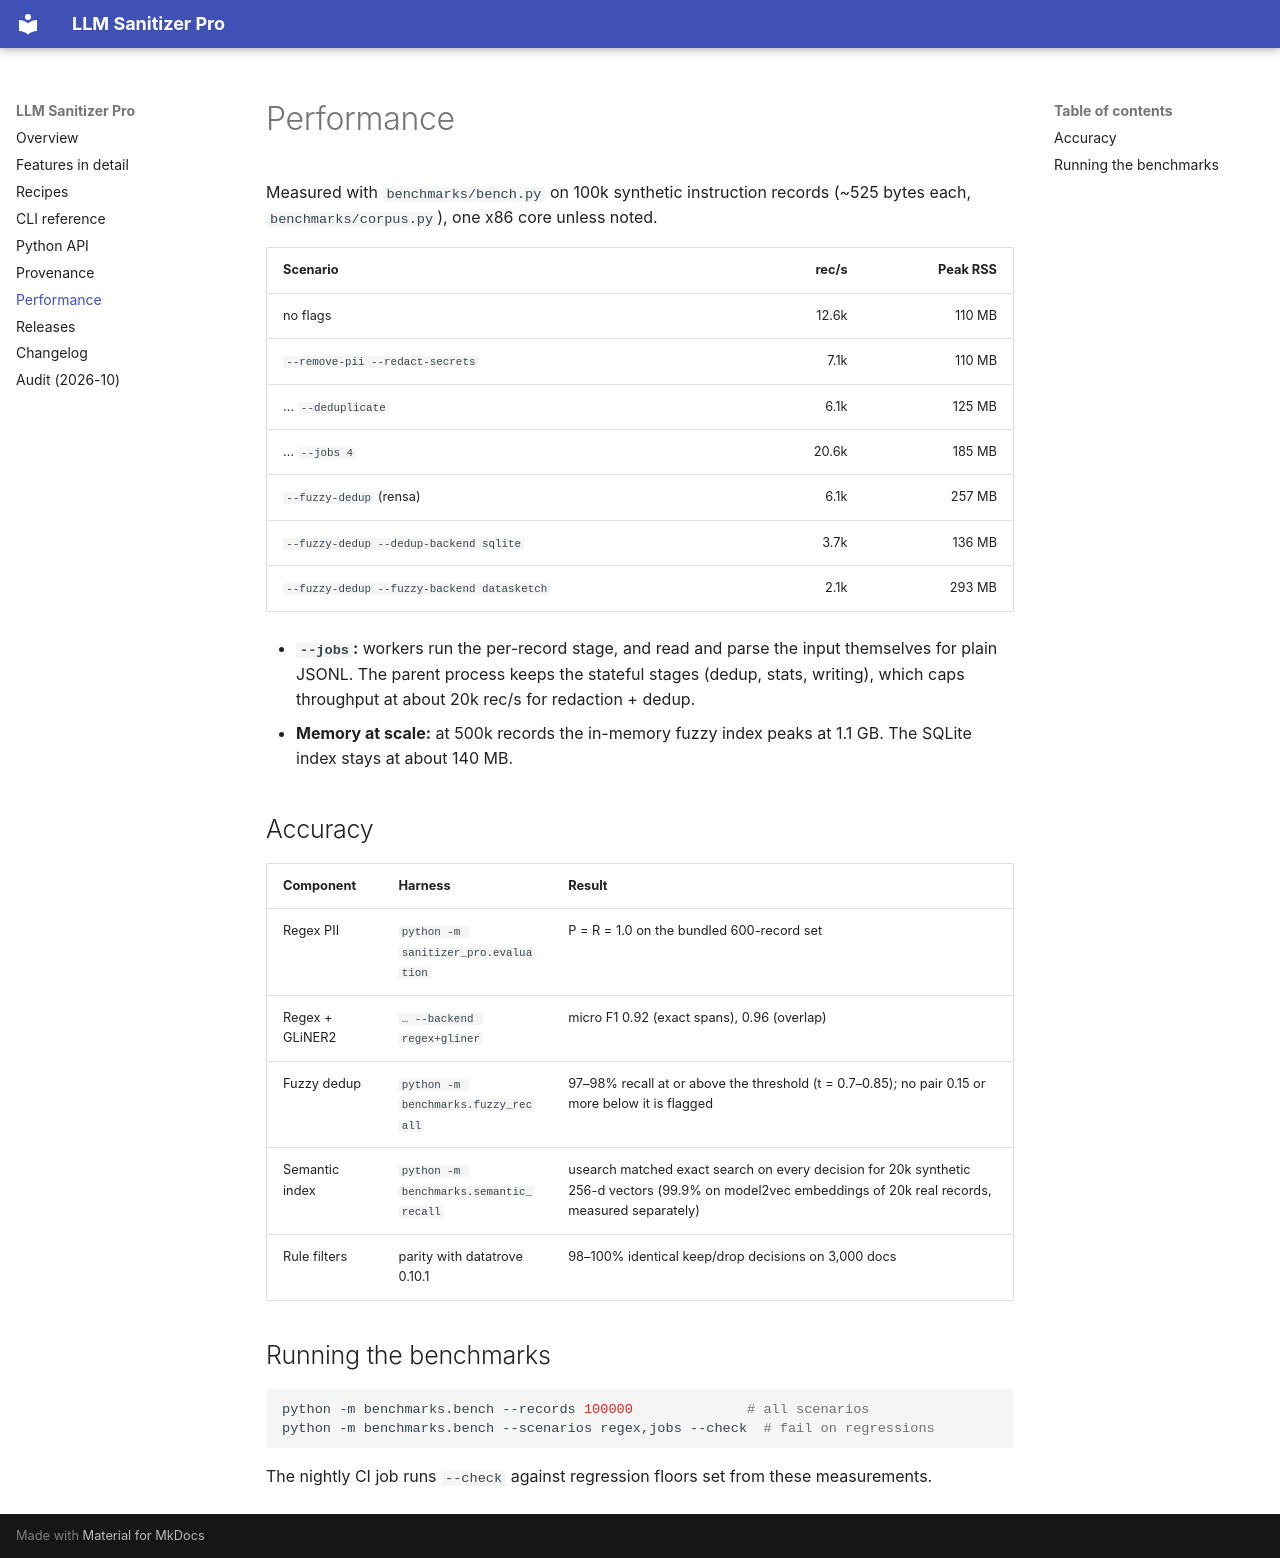

repository: Yog-Sotho/LLM-Sanitizer-Pro · page: performance/index.html · generator: mkdocs

# Performance

Measured with `benchmarks/bench.py` on 100k synthetic instruction records (~525 bytes each, `benchmarks/corpus.py`), one x86 core unless noted.

| Scenario | rec/s | Peak RSS |
|---|---:|---:|
| no flags | 12.6k | 110 MB |
| `--remove-pii --redact-secrets` | 7.1k | 110 MB |
| … `--deduplicate` | 6.1k | 125 MB |
| … `--jobs 4` | 20.6k | 185 MB |
| `--fuzzy-dedup` (rensa) | 6.1k | 257 MB |
| `--fuzzy-dedup --dedup-backend sqlite` | 3.7k | 136 MB |
| `--fuzzy-dedup --fuzzy-backend datasketch` | 2.1k | 293 MB |

- **`--jobs`:** workers run the per-record stage, and read and parse the input themselves for plain JSONL. The parent process keeps the stateful stages (dedup, stats, writing), which caps throughput at about 20k rec/s for redaction + dedup.
- **Memory at scale:** at 500k records the in-memory fuzzy index peaks at 1.1 GB. The SQLite index stays at about 140 MB.

## Accuracy

| Component | Harness | Result |
|---|---|---|
| Regex PII | `python -m sanitizer_pro.evaluation` | P = R = 1.0 on the bundled 600-record set |
| Regex + GLiNER2 | `… --backend regex+gliner` | micro F1 0.92 (exact spans), 0.96 (overlap) |
| Fuzzy dedup | `python -m benchmarks.fuzzy_recall` | 97–98% recall at or above the threshold (t = 0.7–0.85); no pair 0.15 or more below it is flagged |
| Semantic index | `python -m benchmarks.semantic_recall` | usearch matched exact search on every decision for 20k synthetic 256-d vectors (99.9% on model2vec embeddings of 20k real records, measured separately) |
| Rule filters | parity with datatrove 0.10.1 | 98–100% identical keep/drop decisions on 3,000 docs |

## Running the benchmarks

```bash
python -m benchmarks.bench --records 100000              # all scenarios
python -m benchmarks.bench --scenarios regex,jobs --check  # fail on regressions
```

The nightly CI job runs `--check` against regression floors set from these measurements.
